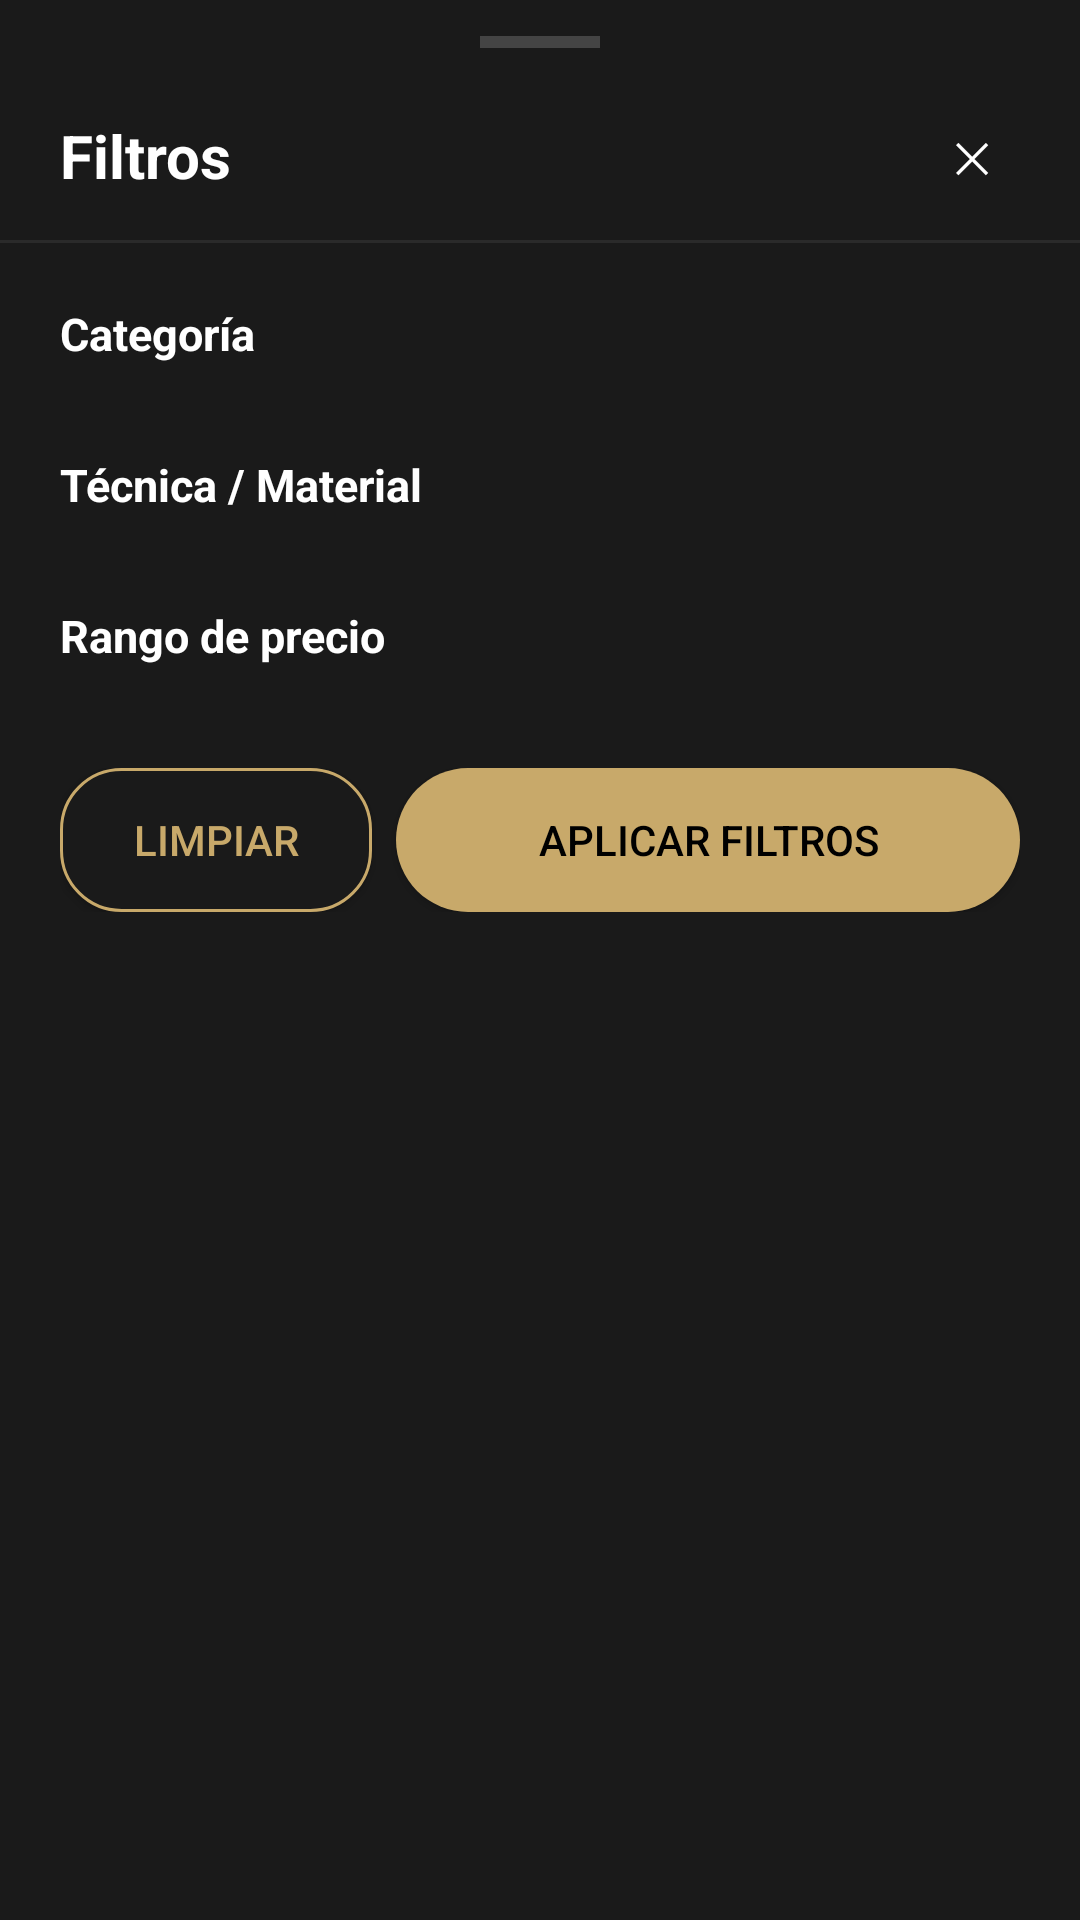

Layout XML and referenced resources for this Android screen:
<!-- AndroidManifest.xml: application theme Theme.Articloud -->
<!-- res/layout/fragment_filter_bottom_sheet.xml -->
<?xml version="1.0" encoding="utf-8"?>
<LinearLayout
    xmlns:android="http://schemas.android.com/apk/res/android"
    android:layout_width="match_parent"
    android:layout_height="wrap_content"
    android:background="#1A1A1A"
    android:orientation="vertical"
    android:paddingBottom="32dp">

    
    <View
        android:layout_width="40dp"
        android:layout_height="4dp"
        android:layout_gravity="center_horizontal"
        android:layout_marginTop="12dp"
        android:layout_marginBottom="8dp"
        android:background="#444444" />

    
    <LinearLayout
        android:layout_width="match_parent"
        android:layout_height="wrap_content"
        android:gravity="center_vertical"
        android:paddingHorizontal="20dp"
        android:paddingVertical="12dp">

        <TextView
            android:layout_width="0dp"
            android:layout_height="wrap_content"
            android:layout_weight="1"
            android:text="Filtros"
            android:textColor="#FFFFFF"
            android:textSize="20sp"
            android:textStyle="bold" />

        <TextView
            android:id="@+id/btnCloseFilter"
            android:layout_width="32dp"
            android:layout_height="32dp"
            android:background="@drawable/bg_circle_dark"
            android:gravity="center"
            android:text="✕"
            android:textColor="#FFFFFF"
            android:textSize="14sp" />

    </LinearLayout>

    <View android:layout_width="match_parent" android:layout_height="1dp" android:background="#2A2A2A"/>

    <ScrollView
        android:layout_width="match_parent"
        android:layout_height="wrap_content"
        android:padding="20dp">

        <LinearLayout
            android:layout_width="match_parent"
            android:layout_height="wrap_content"
            android:orientation="vertical">

            
            <TextView
                android:layout_width="wrap_content"
                android:layout_height="wrap_content"
                android:text="Categoría"
                android:textColor="#FFFFFF"
                android:textSize="15sp"
                android:textStyle="bold"
                android:layout_marginBottom="10dp"/>

            <LinearLayout
                android:id="@+id/chipGroupCategory"
                android:layout_width="match_parent"
                android:layout_height="wrap_content"
                android:orientation="horizontal"
                android:layout_marginBottom="20dp">

                
            </LinearLayout>

            
            <TextView
                android:layout_width="wrap_content"
                android:layout_height="wrap_content"
                android:text="Técnica / Material"
                android:textColor="#FFFFFF"
                android:textSize="15sp"
                android:textStyle="bold"
                android:layout_marginBottom="10dp"/>

            <LinearLayout
                android:id="@+id/chipGroupTechnique"
                android:layout_width="match_parent"
                android:layout_height="wrap_content"
                android:orientation="horizontal"
                android:layout_marginBottom="20dp">

            </LinearLayout>

            
            <TextView
                android:layout_width="wrap_content"
                android:layout_height="wrap_content"
                android:text="Rango de precio"
                android:textColor="#FFFFFF"
                android:textSize="15sp"
                android:textStyle="bold"
                android:layout_marginBottom="10dp"/>

            <LinearLayout
                android:id="@+id/chipGroupPrice"
                android:layout_width="match_parent"
                android:layout_height="wrap_content"
                android:orientation="horizontal"
                android:layout_marginBottom="24dp">

            </LinearLayout>

            
            <LinearLayout
                android:layout_width="match_parent"
                android:layout_height="wrap_content"
                android:orientation="horizontal">

                <Button
                    android:id="@+id/btnClearFilter"
                    android:layout_width="0dp"
                    android:layout_height="48dp"
                    android:layout_weight="1"
                    android:layout_marginEnd="8dp"
                    android:background="@drawable/bg_gold_outline"
                    android:text="Limpiar"
                    android:textColor="#C8A96A"
                    android:textSize="14sp" />

                <Button
                    android:id="@+id/btnApplyFilter"
                    android:layout_width="0dp"
                    android:layout_height="48dp"
                    android:layout_weight="2"
                    android:background="@drawable/bd_gold_button"
                    android:text="Aplicar filtros"
                    android:textColor="#000000"
                    android:textSize="14sp" />

            </LinearLayout>

        </LinearLayout>

    </ScrollView>

</LinearLayout>
<!-- resources referenced by this layout -->
<resources>
  <!-- drawable bd_gold_button (drawable) -->
  <?xml version="1.0" encoding="utf-8"?>
  <shape xmlns:android="http://schemas.android.com/apk/res/android">
      <solid android:color="@color/gold"/>
      <corners android:radius="200dp"/>
  </shape>
  <!-- drawable bg_gold_outline (drawable) -->
  <?xml version="1.0" encoding="utf-8"?>
  <shape xmlns:android="http://schemas.android.com/apk/res/android">
      <solid android:color="@color/black_card"/>
      <stroke android:width="1dp" android:color="@color/gold"/>
      <corners android:radius="20dp"/>
  </shape>
  <style name="Theme.Articloud" parent="Base.Theme.Articloud" />
  <color name="gold">#C8A96A</color>
  <color name="black_card">#1A1A1A</color>
  <style name="Base.Theme.Articloud" parent="Theme.Material3.DayNight.NoActionBar">
  
          
          <item name="android:statusBarColor">@color/black_main</item>
  
          
          <item name="android:windowLightStatusBar">false</item>
          <item name="android:windowTranslucentStatus">false</item>
          <item name="android:statusBarColor">@android:color/transparent</item>
          <item name="android:windowLightStatusBar">true</item>
  
      </style>
  <color name="black_main">#0D0D0D</color>
</resources>
